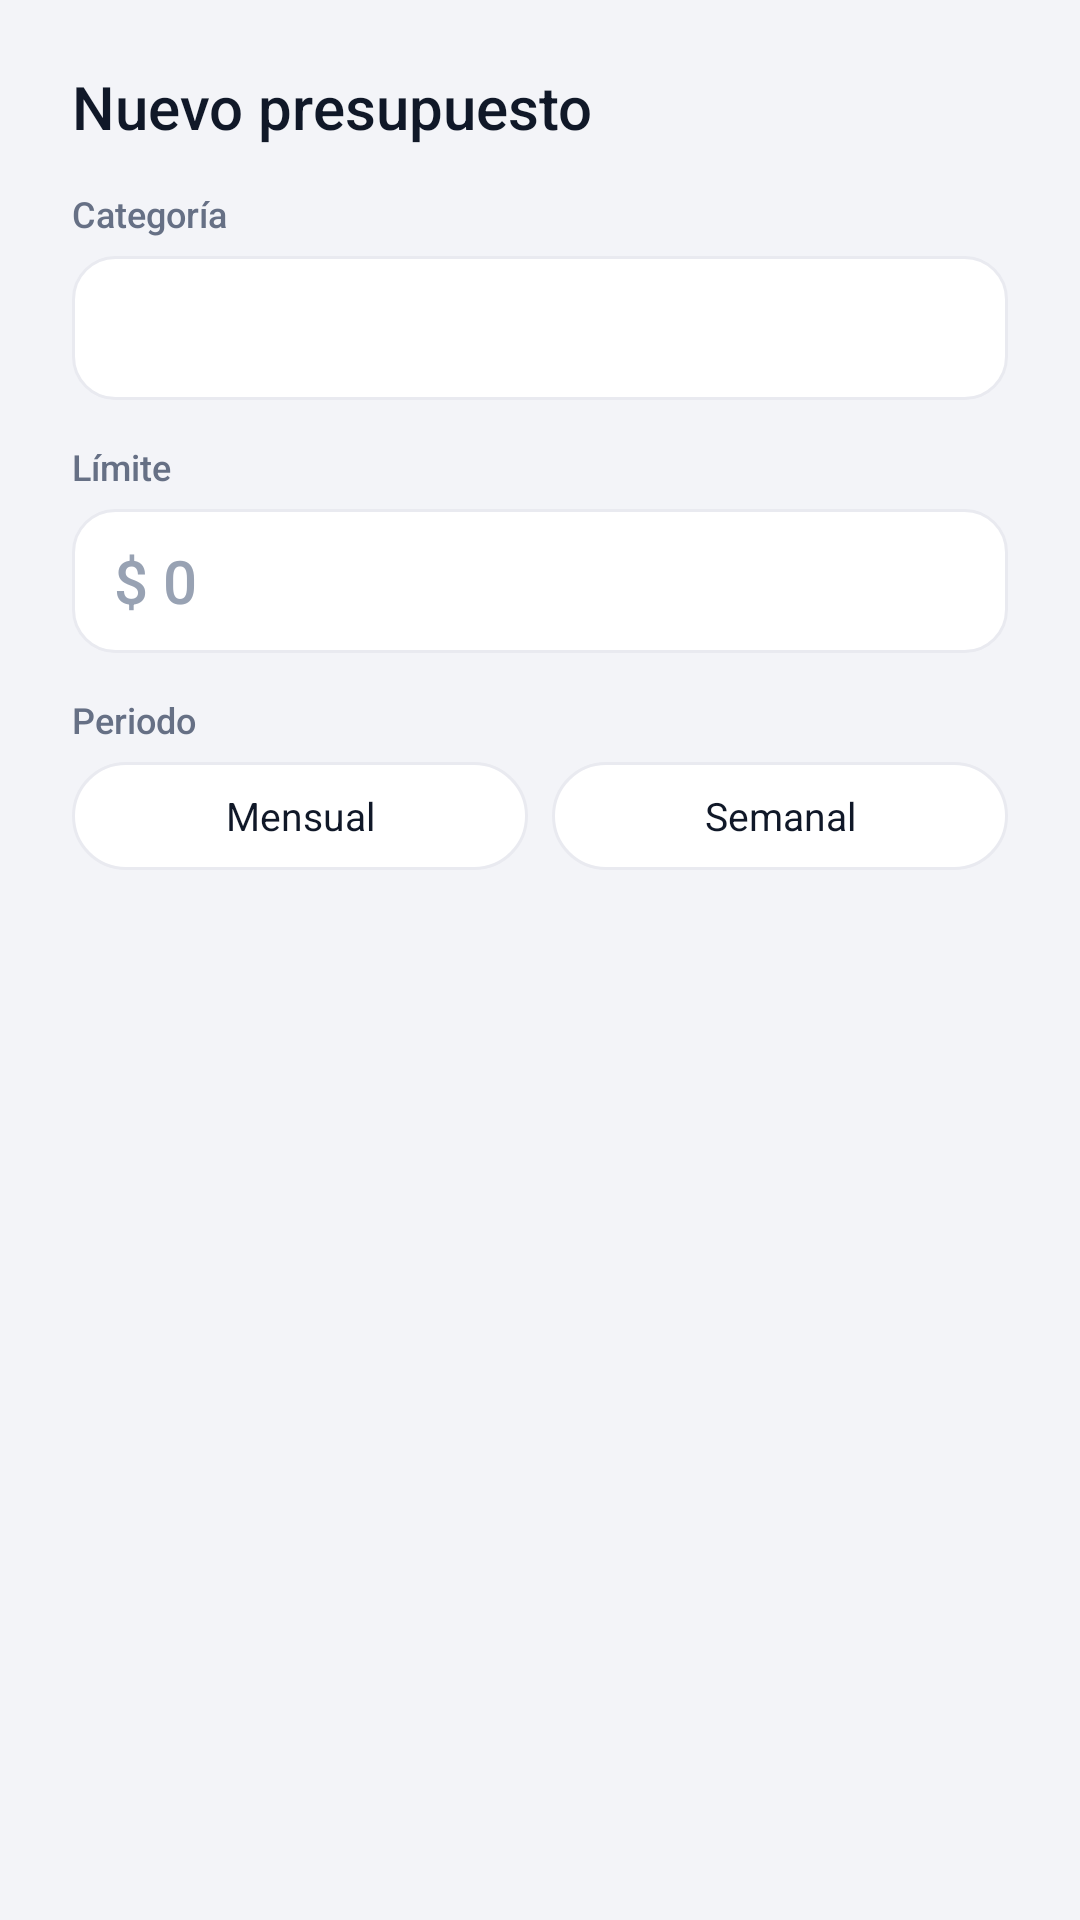

Android layout source for this screen:
<!-- AndroidManifest.xml: application theme Theme.XALD -->
<!-- res/layout/dialogo_presupuesto.xml -->
<?xml version="1.0" encoding="utf-8"?>
<LinearLayout xmlns:android="http://schemas.android.com/apk/res/android"
    android:layout_width="match_parent"
    android:layout_height="wrap_content"
    android:orientation="vertical"
    android:paddingStart="24dp"
    android:paddingTop="22dp"
    android:paddingEnd="24dp"
    android:paddingBottom="4dp">

    <TextView
        android:id="@+id/tvTituloPresupuesto"
        android:layout_width="wrap_content"
        android:layout_height="wrap_content"
        android:fontFamily="sans-serif-medium"
        android:text="@string/nuevo_presupuesto"
        android:textColor="@color/xald_texto"
        android:textSize="20sp" />

    <TextView
        style="@style/Xald.EtiquetaCampo"
        android:text="@string/etiqueta_categoria" />

    <TextView
        android:id="@+id/tvCategoriaPresupuesto"
        style="@style/Xald.Campo"
        android:gravity="center_vertical" />

    <TextView
        style="@style/Xald.EtiquetaCampo"
        android:text="@string/etiqueta_limite" />

    <EditText
        android:id="@+id/etLimite"
        style="@style/Xald.Campo"
        android:digits="0123456789.,"
        android:fontFamily="sans-serif-medium"
        android:hint="@string/monto_hint"
        android:importantForAutofill="no"
        android:inputType="numberDecimal"
        android:maxLength="16"
        android:textSize="20sp" />

    <TextView
        style="@style/Xald.EtiquetaCampo"
        android:text="@string/etiqueta_periodo" />

    <LinearLayout
        android:layout_width="match_parent"
        android:layout_height="wrap_content"
        android:layout_marginTop="6dp"
        android:orientation="horizontal">

        <TextView
            android:id="@+id/chipMensual"
            style="@style/Xald.Chip"
            android:layout_width="0dp"
            android:layout_weight="1"
            android:text="@string/periodo_mensual" />

        <TextView
            android:id="@+id/chipSemanal"
            style="@style/Xald.Chip"
            android:layout_width="0dp"
            android:layout_marginEnd="0dp"
            android:layout_weight="1"
            android:text="@string/periodo_semanal" />
    </LinearLayout>

    <TextView
        android:id="@+id/tvErrorPresupuesto"
        style="@style/Xald.Leyenda"
        android:layout_marginTop="8dp"
        android:textColor="@color/xald_salida"
        android:visibility="gone" />
</LinearLayout>
<!-- resources referenced by this layout -->
<resources>
  <color name="xald_salida">#F04438</color>
  <color name="xald_texto">#101828</color>
  <string name="etiqueta_categoria">Categoría</string>
  <string name="etiqueta_limite">Límite</string>
  <string name="etiqueta_periodo">Periodo</string>
  <string name="monto_hint">$ 0</string>
  <string name="nuevo_presupuesto">Nuevo presupuesto</string>
  <string name="periodo_mensual">Mensual</string>
  <string name="periodo_semanal">Semanal</string>
  <style name="Xald.Chip" parent="">
          <item name="android:layout_width">wrap_content</item>
          <item name="android:layout_height">36dp</item>
          <item name="android:layout_marginEnd">8dp</item>
          <item name="android:background">@drawable/fondo_chip</item>
          <item name="android:gravity">center</item>
          <item name="android:paddingStart">14dp</item>
          <item name="android:paddingEnd">14dp</item>
          <item name="android:textColor">@color/selector_texto_chip</item>
          <item name="android:textSize">13sp</item>
      </style>
  <style name="Xald.EtiquetaCampo" parent="">
          <item name="android:layout_width">wrap_content</item>
          <item name="android:layout_height">wrap_content</item>
          <item name="android:layout_marginTop">14dp</item>
          <item name="android:fontFamily">sans-serif-medium</item>
          <item name="android:textColor">@color/xald_texto_secundario</item>
          <item name="android:textSize">12sp</item>
      </style>
  <style name="Xald.Leyenda" parent="">
          <item name="android:layout_width">wrap_content</item>
          <item name="android:layout_height">wrap_content</item>
          <item name="android:textColor">@color/xald_texto_secundario</item>
          <item name="android:textSize">12sp</item>
      </style>
  <style name="Theme.XALD" parent="Theme.AppCompat.Light.NoActionBar">
          <item name="colorPrimary">@color/xald_marca</item>
          <item name="colorPrimaryDark">@color/xald_fondo</item>
          <item name="colorAccent">@color/xald_marca</item>
          <item name="colorControlNormal">@color/xald_texto_terciario</item>
          <item name="android:windowBackground">@color/xald_fondo</item>
          <item name="android:statusBarColor">@color/xald_fondo</item>
          <item name="android:windowLightStatusBar">true</item>
          <item name="alertDialogTheme">@style/Theme.XALD.Dialogo</item>
      </style>
  <!-- drawable fondo_campo (drawable) -->
  <?xml version="1.0" encoding="utf-8"?>
  <shape xmlns:android="http://schemas.android.com/apk/res/android" android:shape="rectangle">
      <solid android:color="@color/xald_superficie" />
      <stroke android:width="1dp" android:color="@color/xald_borde" />
      <corners android:radius="14dp" />
  </shape>
  <color name="xald_texto_terciario">#98A2B3</color>
  <color name="xald_texto_secundario">#667085</color>
  <color name="xald_marca">#6C5CE7</color>
  <color name="xald_fondo">#F3F4F8</color>
  <style name="Theme.XALD.Dialogo" parent="ThemeOverlay.AppCompat.Dialog.Alert">
          <item name="colorAccent">@color/xald_marca</item>
          <item name="android:windowBackground">@drawable/fondo_dialogo</item>
      </style>
  <color name="xald_superficie">#FFFFFF</color>
  <color name="xald_borde">#E9EAF0</color>
  <!-- drawable fondo_dialogo (drawable) -->
  <?xml version="1.0" encoding="utf-8"?>
  <inset xmlns:android="http://schemas.android.com/apk/res/android"
      android:insetLeft="16dp"
      android:insetTop="16dp"
      android:insetRight="16dp"
      android:insetBottom="16dp">
      <shape android:shape="rectangle">
          <solid android:color="@color/xald_superficie" />
          <corners android:radius="24dp" />
      </shape>
  </inset>
</resources>
